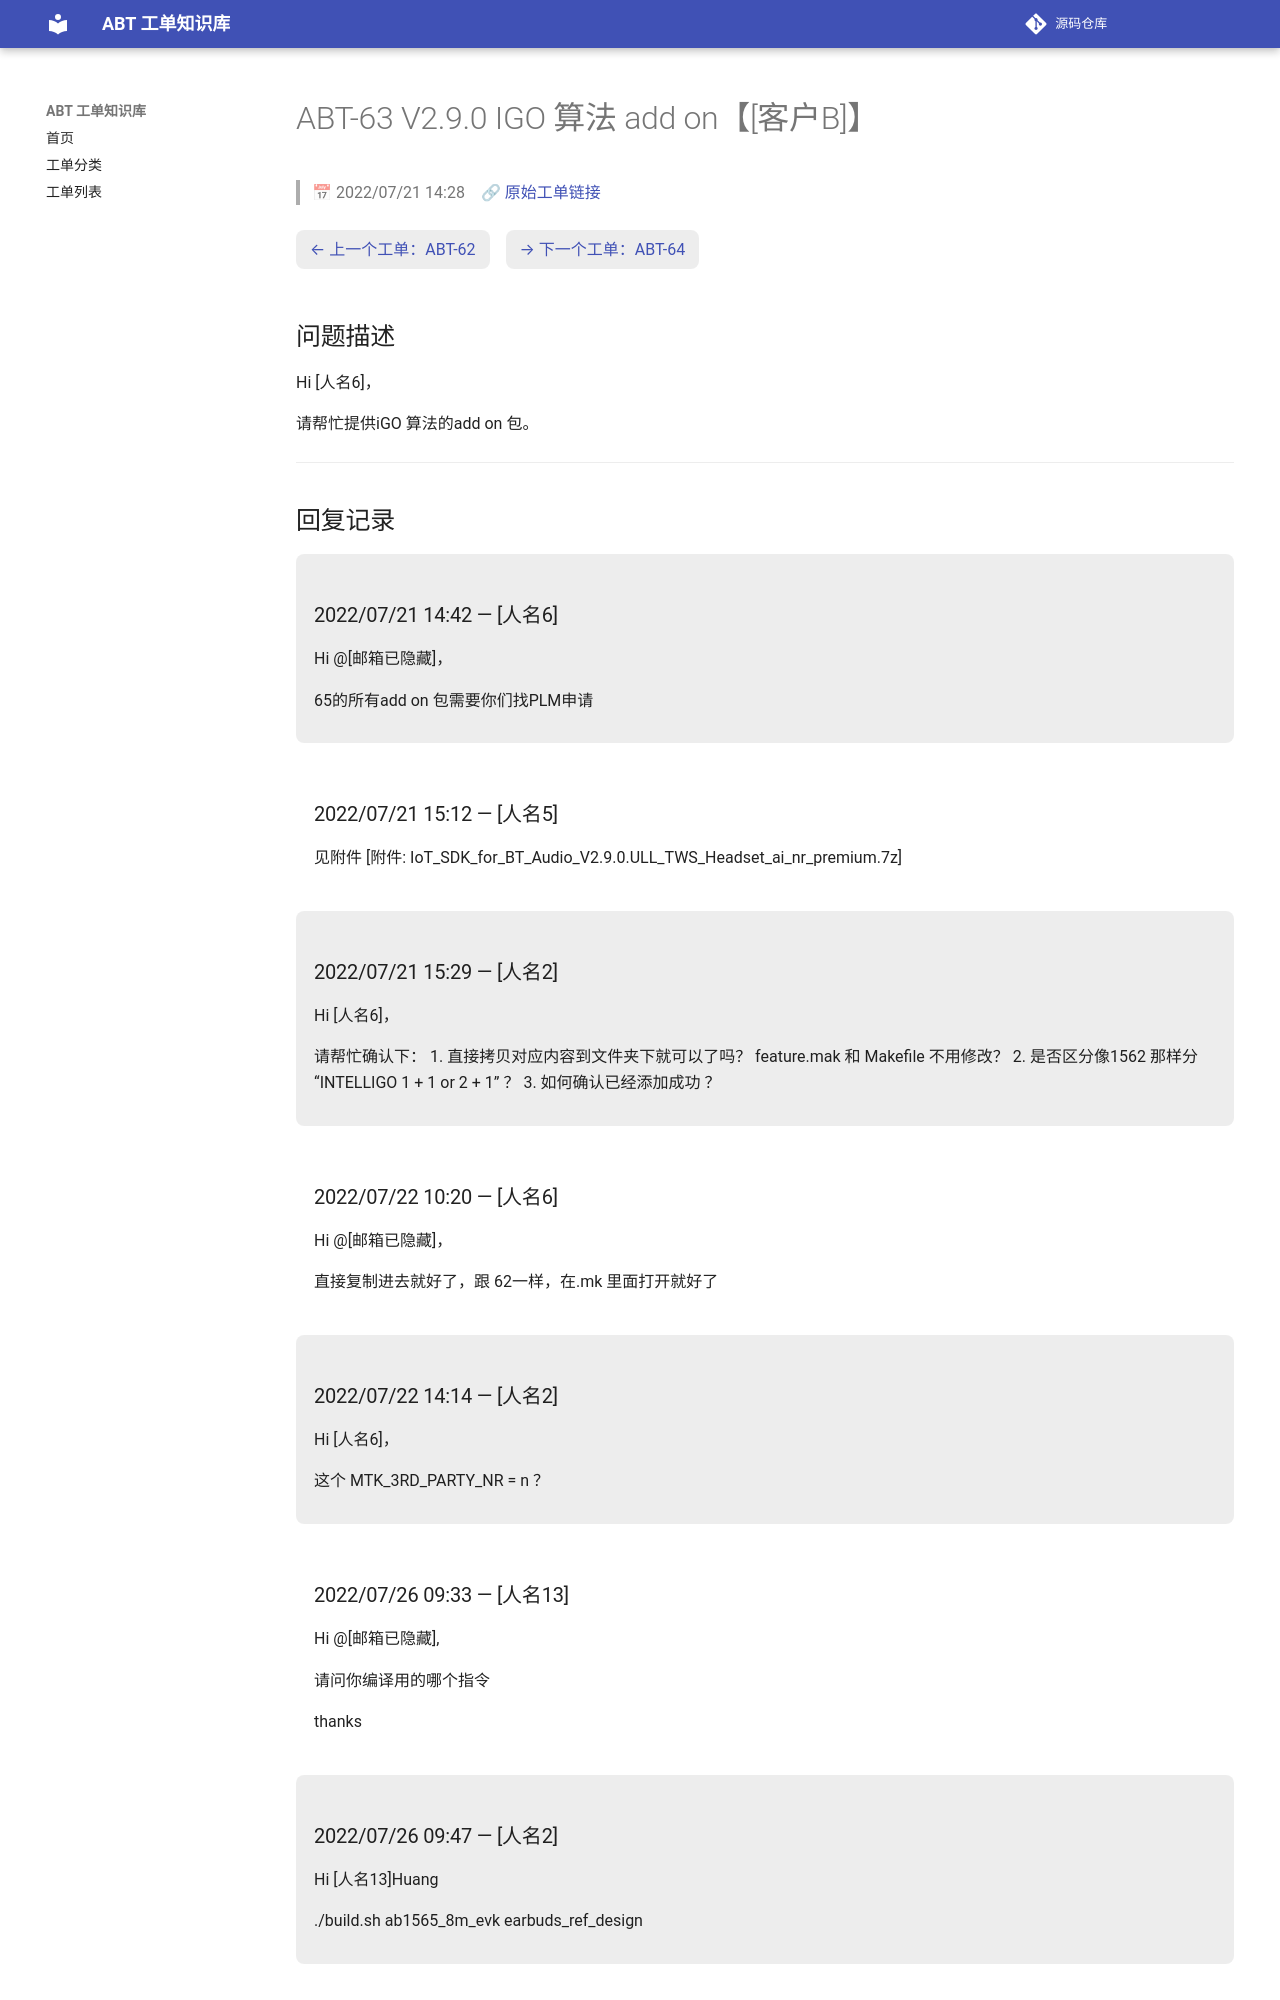

repository: luckycee/airoha-kb · page: tickets/ABT-63/index.html · generator: mkdocs

---
id: ABT-63
title: "V2.9.0 IGO 算法 add on【[客户B]】"
date: 2022/07/21 14:28
status: Closed
source: https://eservice.airoha.com.tw/servicedesk/customer/portal/1038/MIUIX1565-63
---

# ABT-63 V2.9.0 IGO 算法 add on【[客户B]】

> 📅 2022/07/21 14:28　🔗 [原始工单链接](https://eservice.airoha.com.tw/servicedesk/customer/portal/1038/MIUIX1565-63)

<div class="ticket-nav" markdown="1">

[← 上一个工单：ABT-62](ABT-62.md)　[→ 下一个工单：ABT-64](ABT-64.md)

</div>

## 问题描述

Hi [人名6]，

请帮忙提供iGO 算法的add on 包。

---

## 回复记录

<div class="reply odd" markdown="1">

### 2022/07/21 14:42 — [人名6]

Hi @[邮箱已隐藏]，

65的所有add on 包需要你们找PLM申请

</div>

<div class="reply even" markdown="1">

### 2022/07/21 15:12 — [人名5]

见附件
[附件: IoT_SDK_for_BT_Audio_V2.9.0.ULL_TWS_Headset_ai_nr_premium.7z]

</div>

<div class="reply odd" markdown="1">

### 2022/07/21 15:29 — [人名2]

Hi [人名6]，

请帮忙确认下：
1. 直接拷贝对应内容到文件夹下就可以了吗？ feature.mak 和 Makefile 不用修改？
2. 是否区分像1562 那样分“INTELLIGO 1 + 1 or 2 + 1” ？
3. 如何确认已经添加成功 ？

</div>

<div class="reply even" markdown="1">

### 2022/07/22 10:20 — [人名6]

Hi @[邮箱已隐藏]，

直接复制进去就好了，跟 62一样，在.mk 里面打开就好了

</div>

<div class="reply odd" markdown="1">

### 2022/07/22 14:14 — [人名2]

Hi [人名6]，

这个 MTK_3RD_PARTY_NR = n ？

</div>

<div class="reply even" markdown="1">

### 2022/07/26 09:33 — [人名13]

Hi @[邮箱已隐藏],

请问你编译用的哪个指令

thanks

</div>

<div class="reply odd" markdown="1">
